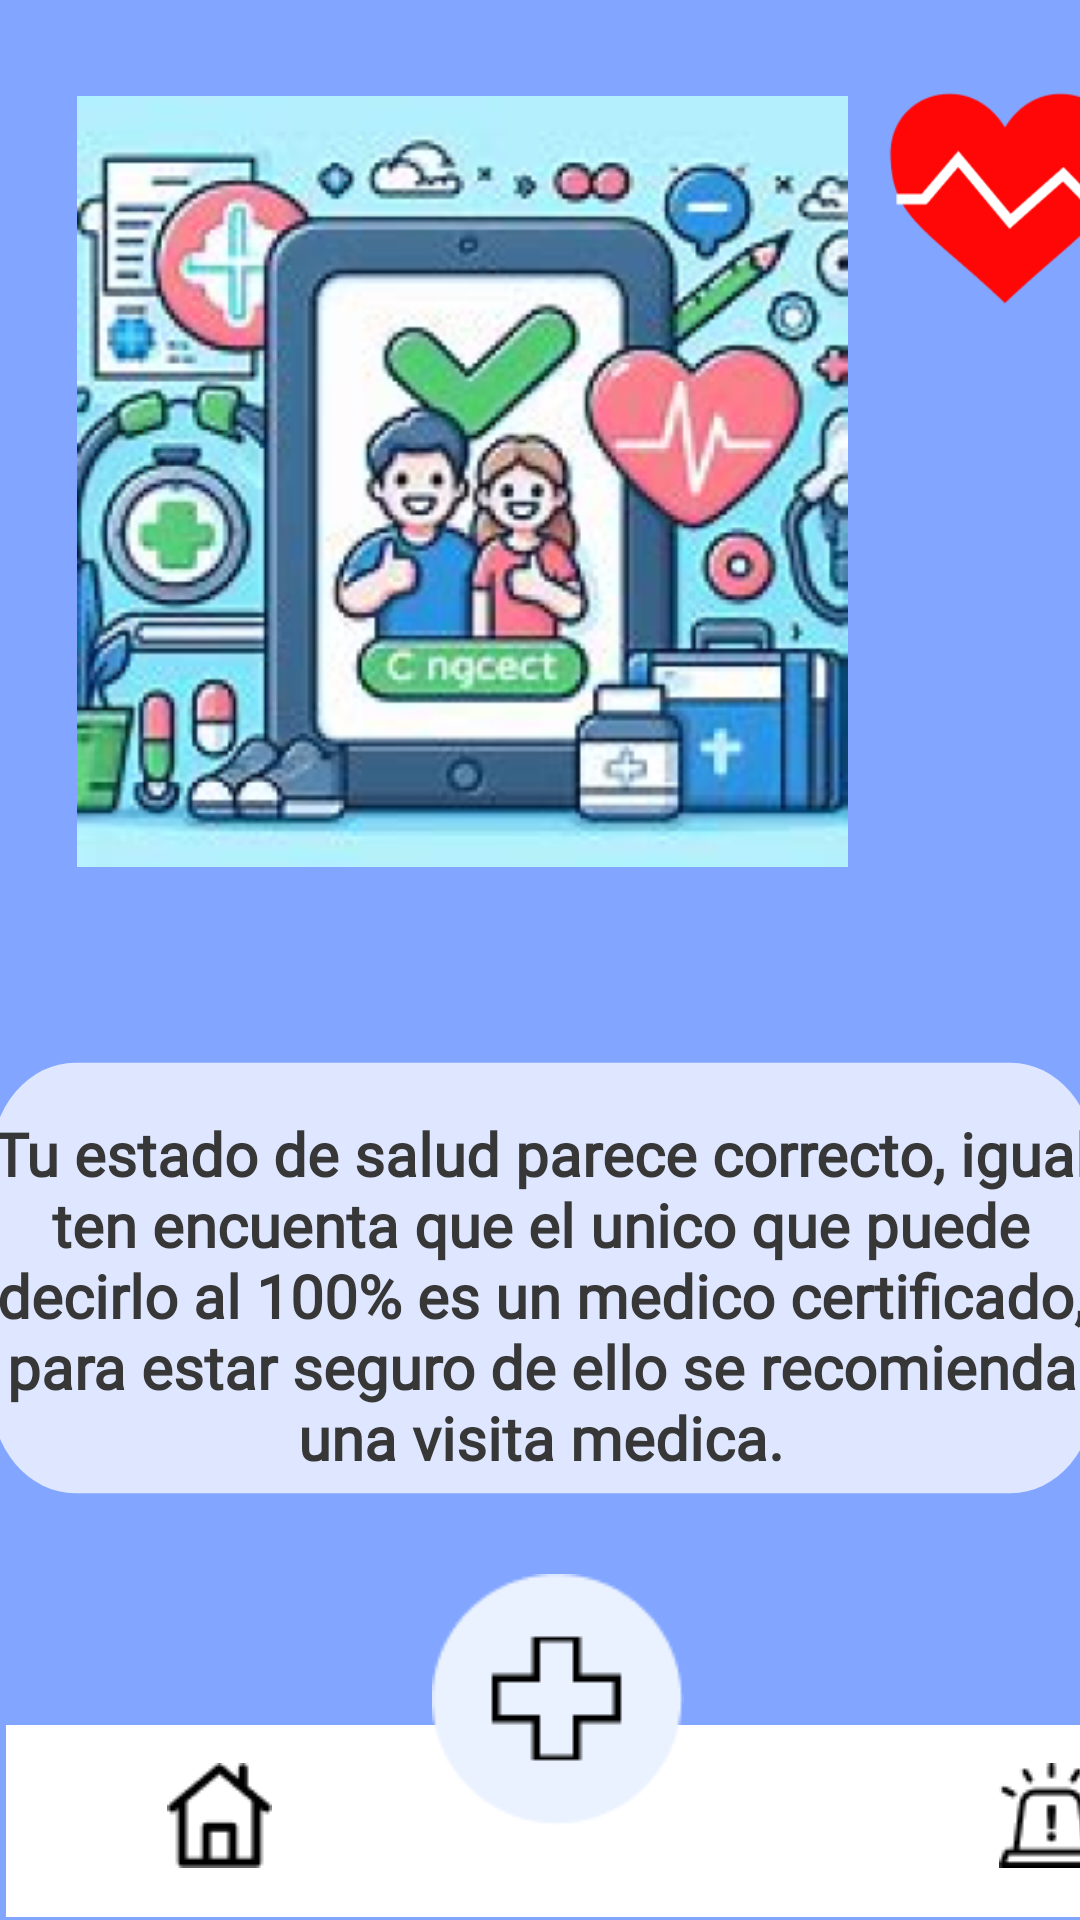

This screen was rendered from an Android layout file. Write that file and the resources it references.
<!-- AndroidManifest.xml: application theme Theme.AppCompat.NoActionBar -->
<!-- res/layout/activity_resultado_negativo.xml -->
<?xml version="1.0" encoding="utf-8"?>
<androidx.constraintlayout.widget.ConstraintLayout xmlns:android="http://schemas.android.com/apk/res/android"
    xmlns:app="http://schemas.android.com/apk/res-auto"
    xmlns:tools="http://schemas.android.com/tools"
    android:layout_width="match_parent"
    android:layout_height="match_parent"
    android:background="#82A5FF"
    tools:context=".resultadoPositivo">


    <ImageButton
        android:id="@+id/Sirena"
        android:layout_width="0dp"
        android:layout_height="46dp"
        android:layout_marginTop="8dp"
        android:layout_marginEnd="45dp"
        android:background="#00FFFFFF"
        android:elevation="1dp"
        android:src="@drawable/sirena"
        app:layout_constraintEnd_toEndOf="@+id/Barra"
        app:layout_constraintTop_toTopOf="@+id/Barra" />

    <ImageButton
        android:id="@+id/casa"
        android:layout_width="72dp"
        android:layout_height="46dp"
        android:layout_marginStart="35dp"
        android:layout_marginTop="8dp"
        android:background="#00FFFFFF"
        android:elevation="1dp"
        android:src="@drawable/casa"
        app:layout_constraintStart_toStartOf="@+id/Barra"
        app:layout_constraintTop_toTopOf="@+id/Barra" />

    <ImageButton
        android:id="@+id/Agregar"
        style="@style/Widget.AppCompat.ImageButton"
        android:layout_width="0dp"
        android:layout_height="91dp"
        android:layout_marginEnd="132dp"
        android:layout_marginBottom="28dp"
        android:background="#00FFFFFF"
        android:elevation="1dp"
        android:src="@drawable/group_33739"
        app:layout_constraintBottom_toBottomOf="@+id/Barra"
        app:layout_constraintEnd_toEndOf="parent" />

    <ImageView
        android:id="@+id/Barra"
        android:layout_width="411dp"
        android:layout_height="66dp"
        android:layout_marginStart="2dp"
        android:src="@drawable/rectangle_4239"
        app:layout_constraintBottom_toBottomOf="parent"
        app:layout_constraintStart_toStartOf="parent" />

    <TextView
        android:id="@+id/textView"
        android:layout_width="367dp"
        android:layout_height="150dp"
        android:layout_marginStart="9dp"
        android:layout_marginEnd="9dp"
        android:layout_marginBottom="20dp"
        android:background="@drawable/group_33764"
        android:backgroundTint="#BAFFFFFF"
        android:fontFamily="@font/archivo_bold"
        android:paddingTop="20dp"
        android:text="Tu estado de salud parece correcto, igual ten encuenta que el unico que puede decirlo al 100% es un medico certificado, para estar seguro de ello se recomienda una visita medica."
        android:textAlignment="center"
        android:textColor="#373737"
        android:textSize="20sp"
        android:textStyle="bold"
        app:layout_constraintBottom_toTopOf="@+id/Agregar"
        app:layout_constraintEnd_toEndOf="parent"
        app:layout_constraintStart_toStartOf="parent" />

    <ImageView
        android:id="@+id/imageView7"
        android:layout_width="86dp"
        android:layout_height="79dp"
        android:layout_marginStart="292dp"
        android:layout_marginTop="15dp"
        android:layout_marginEnd="33dp"
        android:layout_marginBottom="74dp"
        app:layout_constraintBottom_toTopOf="@+id/textView"
        app:layout_constraintEnd_toEndOf="parent"
        app:layout_constraintHorizontal_bias="0.0"
        app:layout_constraintStart_toStartOf="parent"
        app:layout_constraintTop_toTopOf="parent"
        app:layout_constraintVertical_bias="0.064"
        app:srcCompat="@drawable/group_33758" />

    <ImageView
        android:id="@+id/imageView8"
        android:layout_width="262dp"
        android:layout_height="257dp"
        android:layout_marginStart="74dp"
        android:layout_marginTop="29dp"
        android:layout_marginEnd="75dp"
        android:layout_marginBottom="62dp"
        app:layout_constraintBottom_toTopOf="@+id/textView"
        app:layout_constraintEnd_toEndOf="parent"
        app:layout_constraintHorizontal_bias="1.0"
        app:layout_constraintStart_toStartOf="parent"
        app:layout_constraintTop_toBottomOf="@+id/imageView7"
        app:layout_constraintVertical_bias="1.0"
        app:srcCompat="@drawable/oig1_1" />

</androidx.constraintlayout.widget.ConstraintLayout>
<!-- resources referenced by this layout -->
<resources>
  <!-- drawable casa: png bitmap (drawable, 604 bytes) -->
  <!-- drawable group_33739: png bitmap (drawable, 1608 bytes) -->
  <!-- drawable group_33758: png bitmap (drawable, 5380 bytes) -->
  <!-- drawable group_33764 (drawable) -->
  <vector xmlns:android="http://schemas.android.com/apk/res/android"
      android:width="393dp"
      android:height="137dp"
      android:viewportWidth="393"
      android:viewportHeight="137">
    <path
        android:pathData="M30,3L364,3A30,30 0,0 1,394 33L394,104A30,30 0,0 1,364 134L30,134A30,30 0,0 1,0 104L0,33A30,30 0,0 1,30 3z"
        android:fillColor="#D9D9D9"/>
    <path
        android:pathData="M268,0L363,0A30,30 0,0 1,393 30L393,107A30,30 0,0 1,363 137L268,137A30,30 0,0 1,238 107L238,30A30,30 0,0 1,268 0z" />
  </vector>
  <!-- drawable oig1_1: png bitmap (drawable, 171032 bytes) -->
  <!-- drawable rectangle_4239 (drawable) -->
  <vector xmlns:android="http://schemas.android.com/apk/res/android"
      android:width="393dp"
      android:height="61dp"
      android:viewportWidth="393"
      android:viewportHeight="61">
    <path
        android:pathData="M0,0h393v80h-393z"
        android:fillColor="#ffffff"/>
  </vector>
  <!-- drawable sirena: png bitmap (drawable, 811 bytes) -->
</resources>
